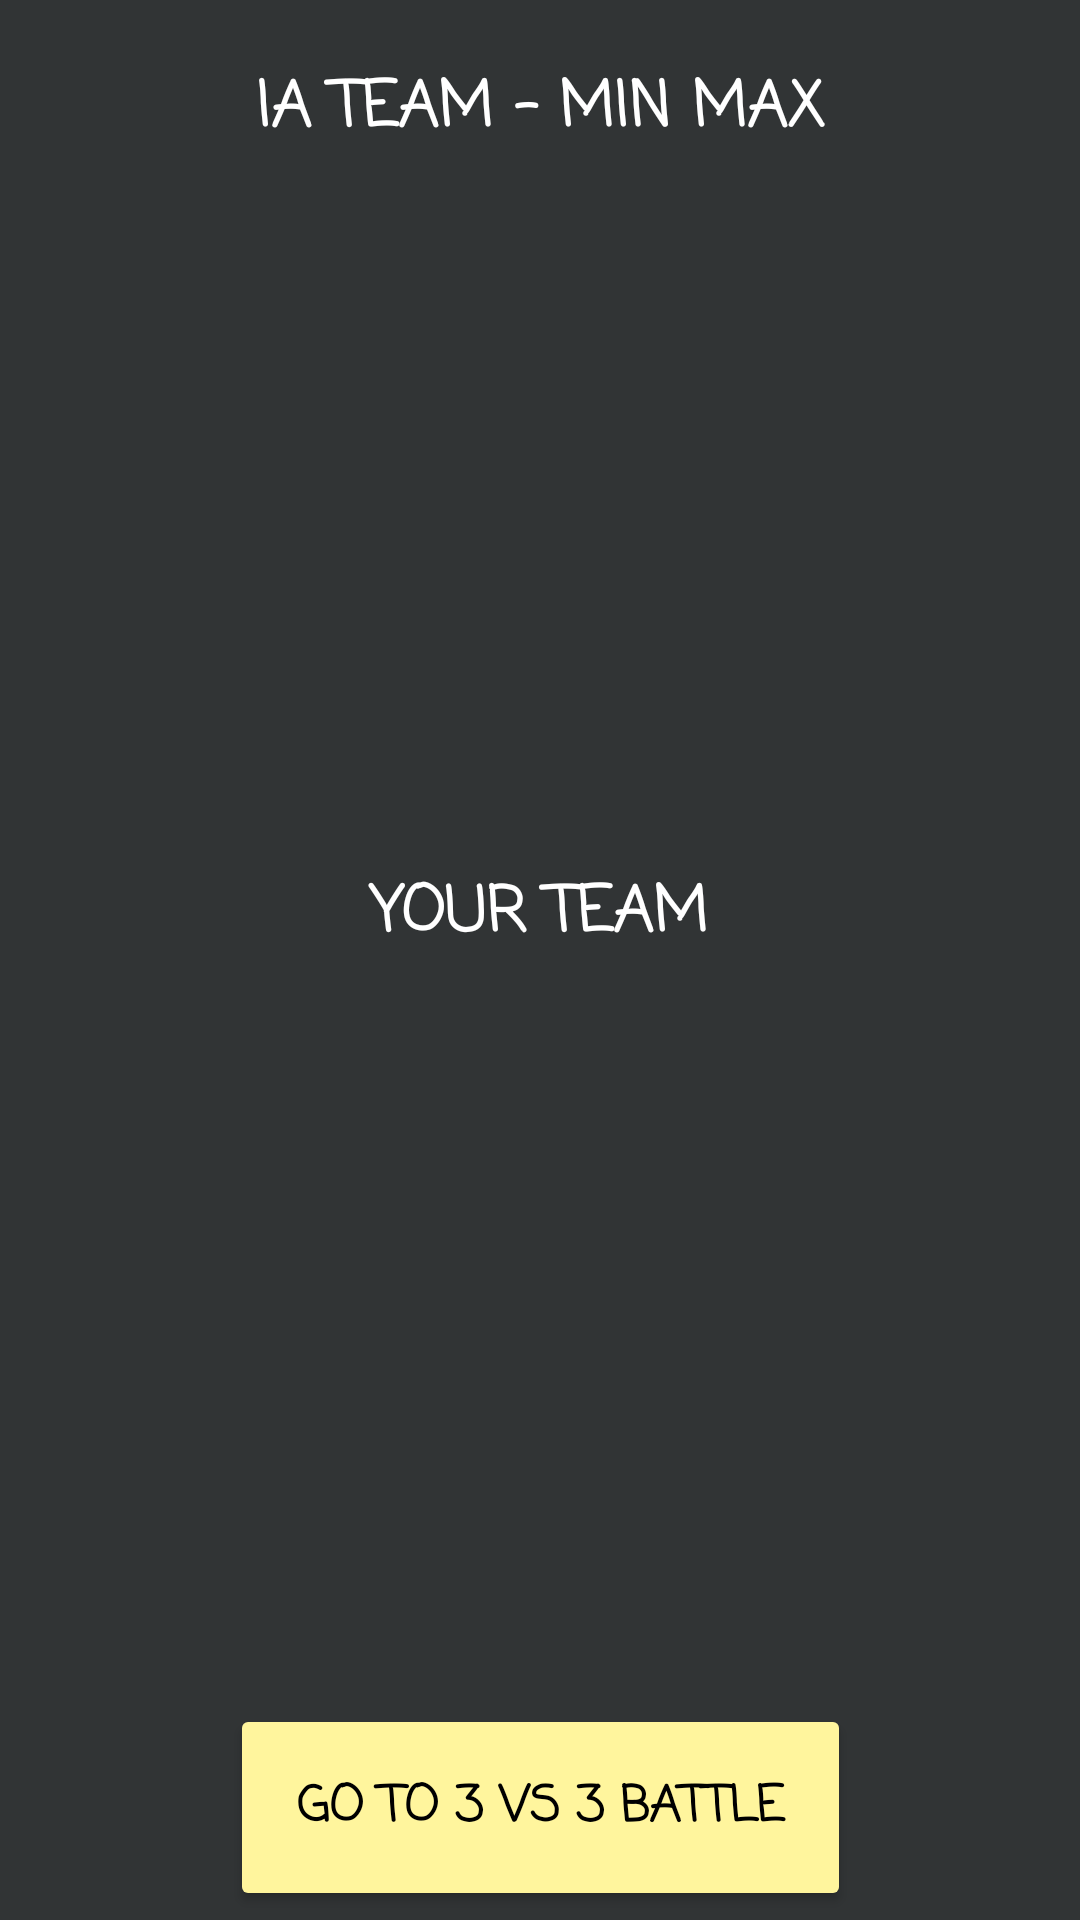

The Android layout XML behind this screen, and the referenced resources:
<!-- AndroidManifest.xml: application theme Theme.PokeFight -->
<!-- res/layout/fragment_one_vs_one.xml -->
<?xml version="1.0" encoding="utf-8"?>
<FrameLayout xmlns:android="http://schemas.android.com/apk/res/android"
    xmlns:app="http://schemas.android.com/apk/res-auto"
    xmlns:tools="http://schemas.android.com/tools"
    android:layout_width="match_parent"
    android:layout_height="496dp"
    android:id="@+id/ModeFragment"
    android:background="@color/androidStudio"
    tools:context=".fragment_1vs1">

    

    <androidx.constraintlayout.widget.ConstraintLayout
        android:layout_width="match_parent"
        android:layout_height="match_parent"
        android:background="#313435"
        app:layout_constraintBottom_toBottomOf="parent"
        app:layout_constraintEnd_toEndOf="parent"
        app:layout_constraintHorizontal_bias="0.5"
        app:layout_constraintStart_toStartOf="parent"
        app:layout_constraintTop_toTopOf="parent"
        app:layout_constraintVertical_bias="0.5"
        tools:context=".fragment_1vs1"
        tools:ignore="ExtraText"
        tools:layout_editor_absoluteX="1dp">

        <TextView
            android:id="@+id/IATeamText"
            android:layout_width="250dp"
            android:layout_height="31dp"
            android:fontFamily="casual"
            android:text="IA TEAM - MIN MAX"
            android:textAlignment="center"
            android:textColor="@color/White"
            android:textSize="10pt"
            android:textStyle="bold"
            app:layout_constraintBottom_toBottomOf="parent"
            app:layout_constraintEnd_toEndOf="parent"
            app:layout_constraintStart_toStartOf="parent"
            app:layout_constraintTop_toTopOf="parent"
            app:layout_constraintVertical_bias="0.034" />

        <ImageButton
            android:id="@+id/IATeamButton"
            android:layout_width="150dp"
            android:layout_height="150dp"
            android:backgroundTint="#00000000"
            android:scaleType="fitXY"
            android:src="@drawable/questionmarkpokemon"
            app:layout_constraintBottom_toBottomOf="parent"
            app:layout_constraintEnd_toEndOf="parent"
            app:layout_constraintHorizontal_bias="0.498"
            app:layout_constraintStart_toStartOf="parent"
            app:layout_constraintTop_toTopOf="parent"
            app:layout_constraintVertical_bias="0.147" />

        <TextView
            android:id="@+id/yourTeamText"
            android:layout_width="134dp"
            android:layout_height="37dp"
            android:fontFamily="casual"
            android:text="YOUR TEAM"
            android:textAlignment="center"
            android:textColor="@color/White"
            android:textSize="10pt"
            android:textStyle="bold"
            app:layout_constraintBottom_toBottomOf="parent"
            app:layout_constraintEnd_toEndOf="parent"
            app:layout_constraintHorizontal_bias="0.498"
            app:layout_constraintStart_toStartOf="parent"
            app:layout_constraintTop_toTopOf="parent"
            app:layout_constraintVertical_bias="0.479" />

        <ImageButton
            android:id="@+id/YourTeamButton1"
            android:layout_width="150dp"
            android:layout_height="150dp"
            android:layout_marginBottom="16dp"
            android:backgroundTint="#00FFFFFF"
            android:scaleType="fitXY"
            android:src="@drawable/questionmarkpokemon"
            app:layout_constraintBottom_toTopOf="@+id/ChangeModeButton3VS3"
            app:layout_constraintEnd_toEndOf="parent"
            app:layout_constraintHorizontal_bias="0.498"
            app:layout_constraintStart_toStartOf="parent"
            app:layout_constraintTop_toTopOf="parent"
            app:layout_constraintVertical_bias="1.0" />

        <Button
            android:id="@+id/ChangeModeButton3VS3"
            android:layout_width="207dp"
            android:layout_height="69dp"
            android:text="Go to 3 VS 3 Battle"
            android:fontFamily="casual"
            android:textStyle="bold"
            android:textColor="@color/Black"
            android:backgroundTint="@color/LightYellow"
            android:layout_gravity="center"
            android:gravity="center"
            android:textSize="8pt"
            app:layout_constraintBottom_toBottomOf="parent"
            app:layout_constraintEnd_toEndOf="parent"
            app:layout_constraintStart_toStartOf="parent"
            app:layout_constraintTop_toTopOf="parent"
            app:layout_constraintVertical_bias="0.995" />

    </androidx.constraintlayout.widget.ConstraintLayout>
</FrameLayout>
<!-- resources referenced by this layout -->
<resources>
  <color name="Black">#FF000000</color>
  <color name="LightYellow">#FFFFF59D</color>
  <color name="White">#FFFFFFFF</color>
  <color name="androidStudio">#313435</color>
  <style name="Theme.PokeFight" parent="Base.Theme.PokeFight" />
  <style name="Base.Theme.PokeFight" parent="Theme.Material3.DayNight.NoActionBar">
          
          
      </style>
</resources>
